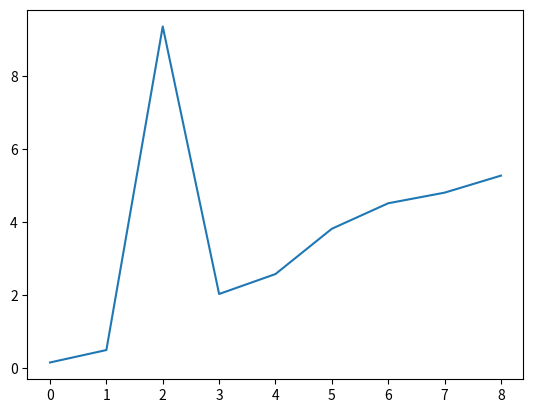

Generate this figure with matplotlib:
import matplotlib.pyplot as plt

if __name__ == "__main__":
    arr = [0, 1, 2, 3, 4, 5, 6, 7, 8]
    times = [16.387242896/100, 0.504251336, 9.359194566, 2.037957544, 2.583799666, 3.823345572, 4.521127453, 4.811339630, 5.277224968]
    plt.plot(arr, times)
    plt.savefig("plot_times.pdf")